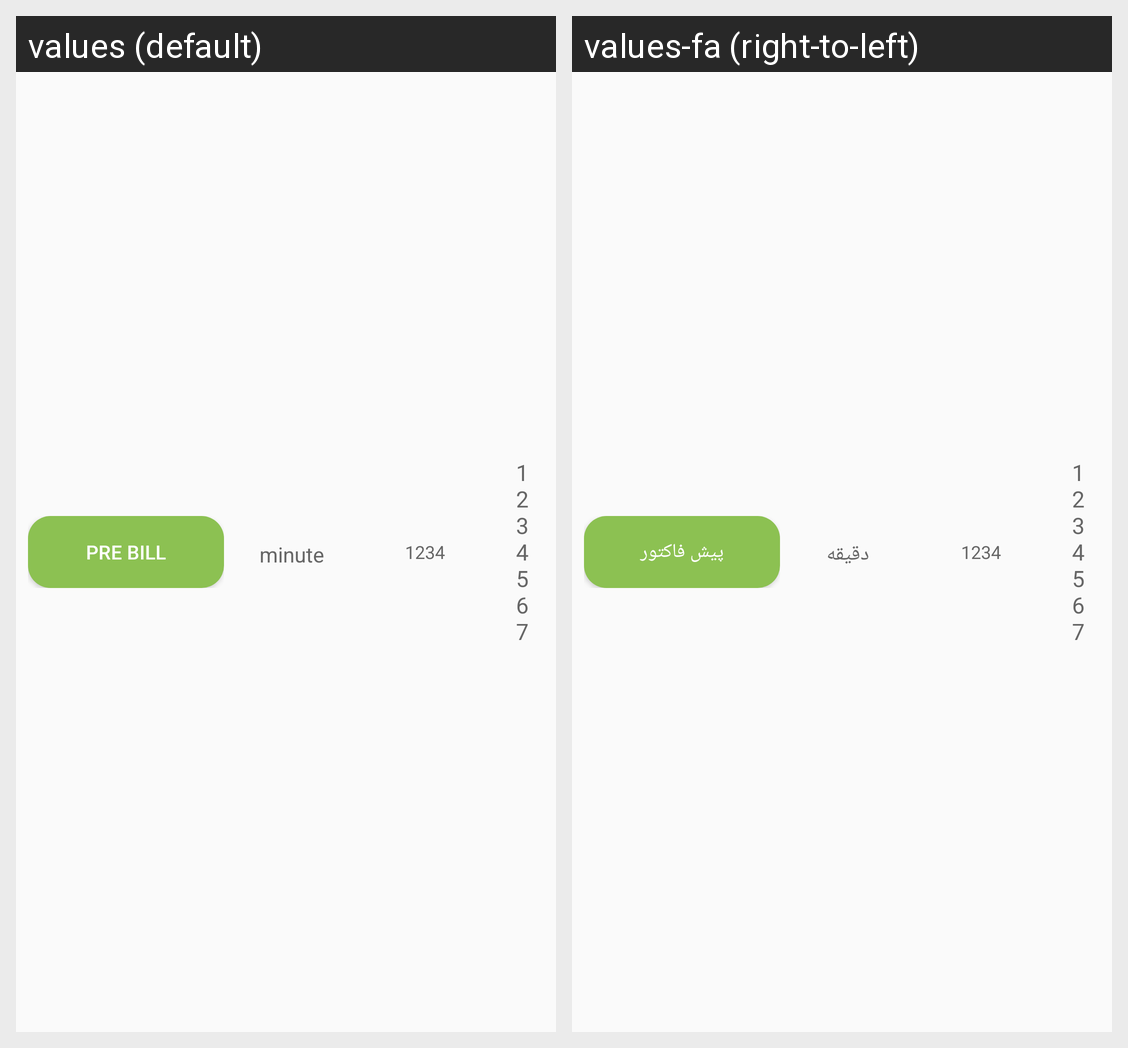

Here is an Android app screen in its default locale and in the app's own translations. Write out the translated-string differences for the strings that appear on this screen.
Android screen res/layout/table_recycle_row_register.xml rendered under 2 locales, left to right: values (default), values-fa (right-to-left). Device: Nexus 5 (rendered at 1080×1920; each locale shown at half size, 540×960, under a caption strip naming it); theme AppTheme.
Strings drawn on this screen, with the default value and each locale's value (text and hints the layout hard-codes, and strings that could not be matched under every locale, appear in the picture but are not listed):

pre_bill
  values: pre bill
  values-fa: پیش فاکتور

minute
  values: minute
  values-fa: دقیقه
